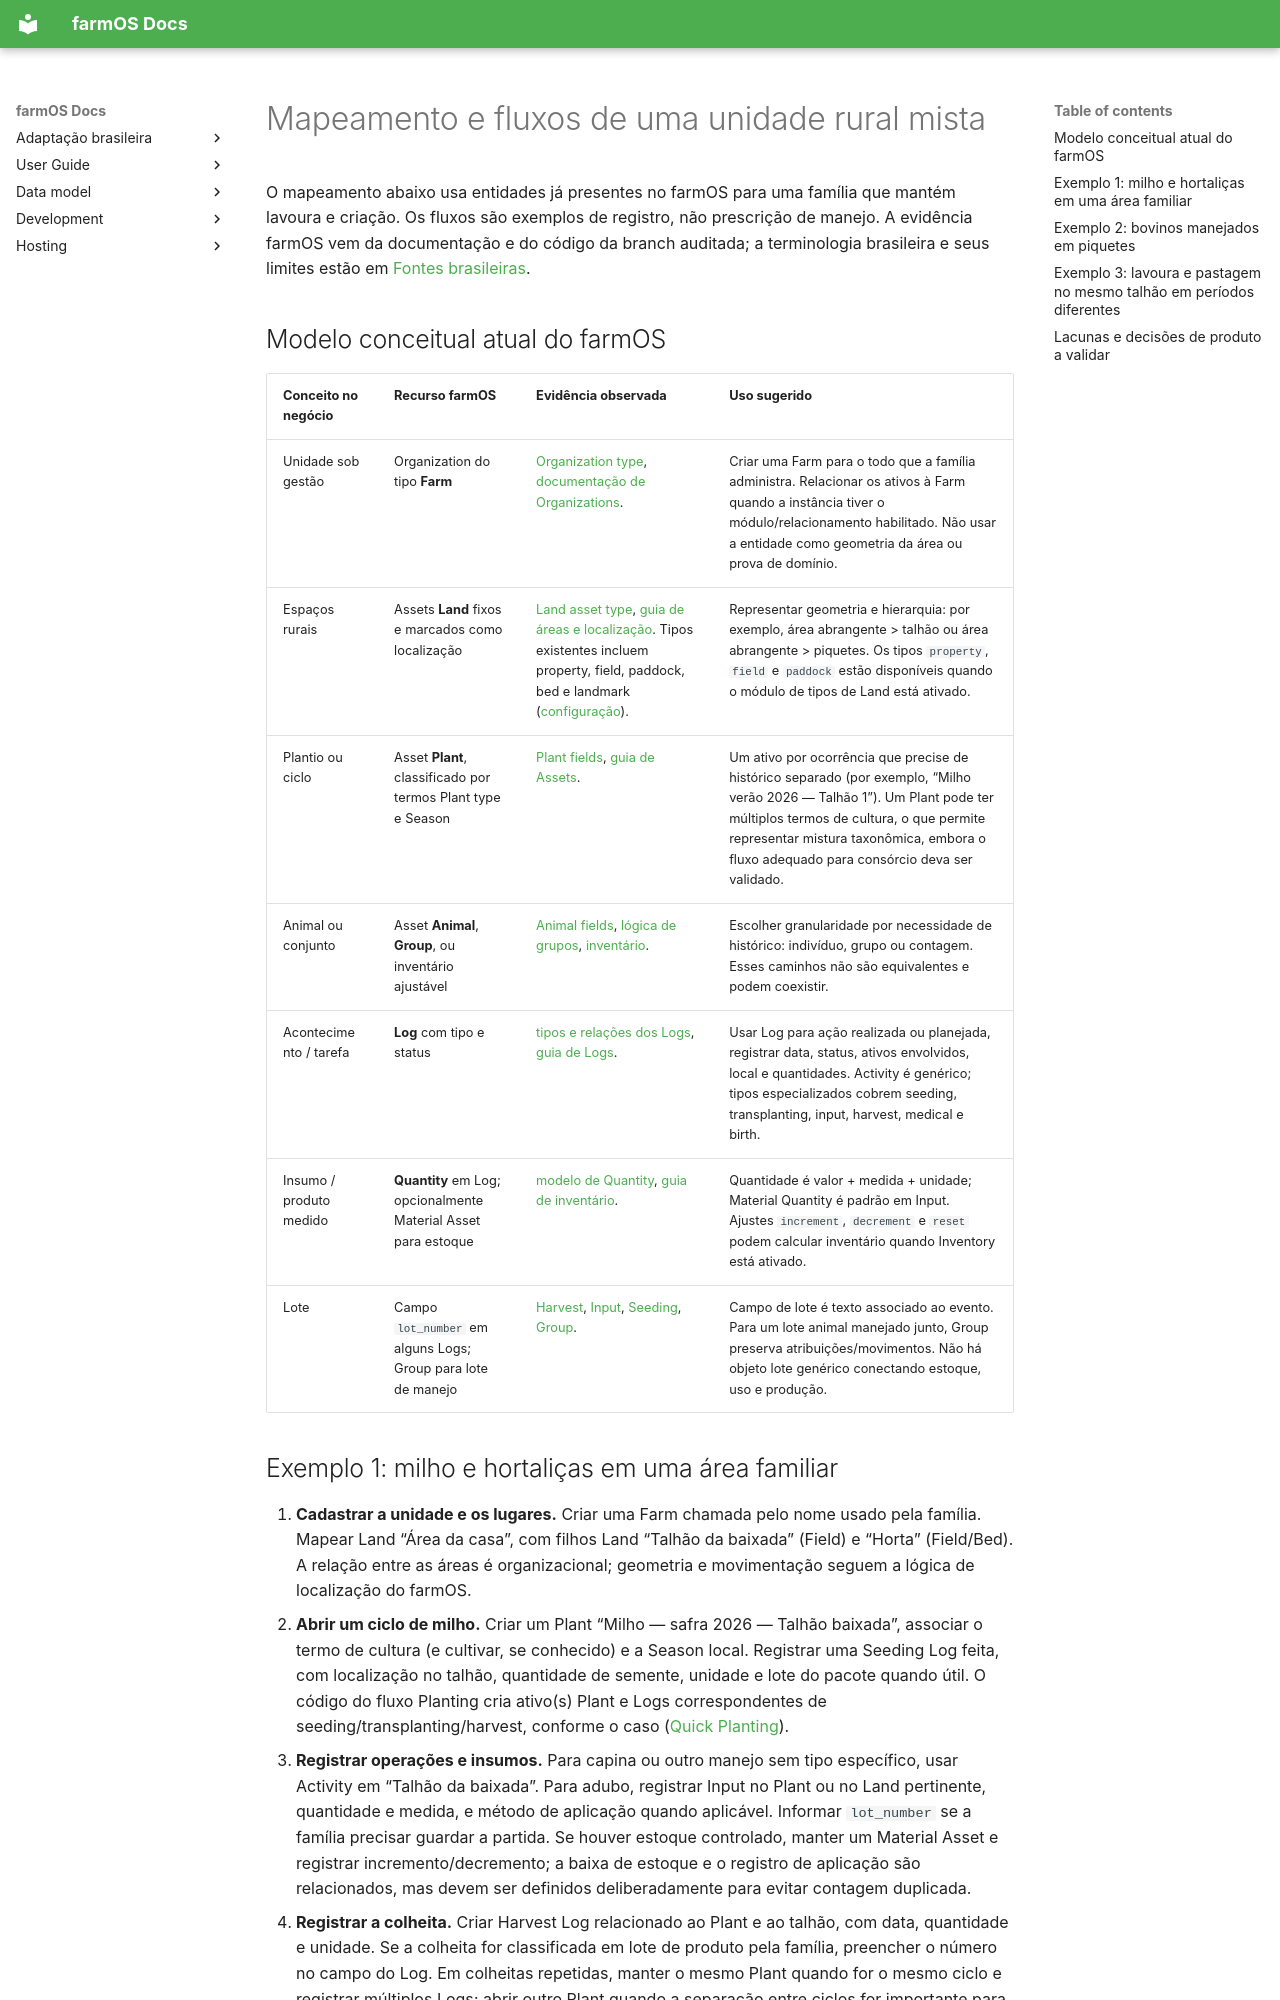

repository: GUZZBR1/Agro_Notes · page: product/domain-br/mapeamento-e-fluxos/index.html · generator: mkdocs

# Mapeamento e fluxos de uma unidade rural mista

O mapeamento abaixo usa entidades já presentes no farmOS para uma família que mantém lavoura e criação. Os fluxos são exemplos de registro, não prescrição de manejo. A evidência farmOS vem da documentação e do código da branch auditada; a terminologia brasileira e seus limites estão em [Fontes brasileiras](fontes-brasil.md).

## Modelo conceitual atual do farmOS

| Conceito no negócio | Recurso farmOS | Evidência observada | Uso sugerido |
| --- | --- | --- | --- |
| Unidade sob gestão | Organization do tipo **Farm** | [Organization type](../../../modules/organization/farm/config/install/organization.type.farm.yml), [documentação de Organizations](../../../docs/model/type/organization.md). | Criar uma Farm para o todo que a família administra. Relacionar os ativos à Farm quando a instância tiver o módulo/relacionamento habilitado. Não usar a entidade como geometria da área ou prova de domínio. |
| Espaços rurais | Assets **Land** fixos e marcados como localização | [Land asset type](../../../modules/asset/land/config/install/asset.type.land.yml), [guia de áreas e localização](../../../docs/guide/location.md). Tipos existentes incluem property, field, paddock, bed e landmark ([configuração](../../../modules/asset/land/modules/types/config/install/)). | Representar geometria e hierarquia: por exemplo, área abrangente > talhão ou área abrangente > piquetes. Os tipos `property`, `field` e `paddock` estão disponíveis quando o módulo de tipos de Land está ativado. |
| Plantio ou ciclo | Asset **Plant**, classificado por termos Plant type e Season | [Plant fields](../../../modules/asset/plant/src/Plugin/Asset/AssetType/Plant.php), [guia de Assets](../../../docs/guide/assets.md). | Um ativo por ocorrência que precise de histórico separado (por exemplo, “Milho verão 2026 — Talhão 1”). Um Plant pode ter múltiplos termos de cultura, o que permite representar mistura taxonômica, embora o fluxo adequado para consórcio deva ser validado. |
| Animal ou conjunto | Asset **Animal**, **Group**, ou inventário ajustável | [Animal fields](../../../modules/asset/animal/src/Plugin/Asset/AssetType/Animal.php), [lógica de grupos](../../../docs/model/logic/group.md), [inventário](../../../docs/model/logic/inventory.md). | Escolher granularidade por necessidade de histórico: indivíduo, grupo ou contagem. Esses caminhos não são equivalentes e podem coexistir. |
| Acontecimento / tarefa | **Log** com tipo e status | [tipos e relações dos Logs](../../../docs/model/type/log.md), [guia de Logs](../../../docs/guide/logs.md). | Usar Log para ação realizada ou planejada, registrar data, status, ativos envolvidos, local e quantidades. Activity é genérico; tipos especializados cobrem seeding, transplanting, input, harvest, medical e birth. |
| Insumo / produto medido | **Quantity** em Log; opcionalmente Material Asset para estoque | [modelo de Quantity](../../../docs/model/type/quantity.md), [guia de inventário](../../../docs/guide/inventory.md). | Quantidade é valor + medida + unidade; Material Quantity é padrão em Input. Ajustes `increment`, `decrement` e `reset` podem calcular inventário quando Inventory está ativado. |
| Lote | Campo `lot_number` em alguns Logs; Group para lote de manejo | [Harvest](../../../modules/log/harvest/src/Plugin/Log/LogType/Harvest.php), [Input](../../../modules/log/input/src/Plugin/Log/LogType/Input.php), [Seeding](../../../modules/log/seeding/src/Plugin/Log/LogType/Seeding.php), [Group](../../../docs/model/logic/group.md). | Campo de lote é texto associado ao evento. Para um lote animal manejado junto, Group preserva atribuições/movimentos. Não há objeto lote genérico conectando estoque, uso e produção. |
